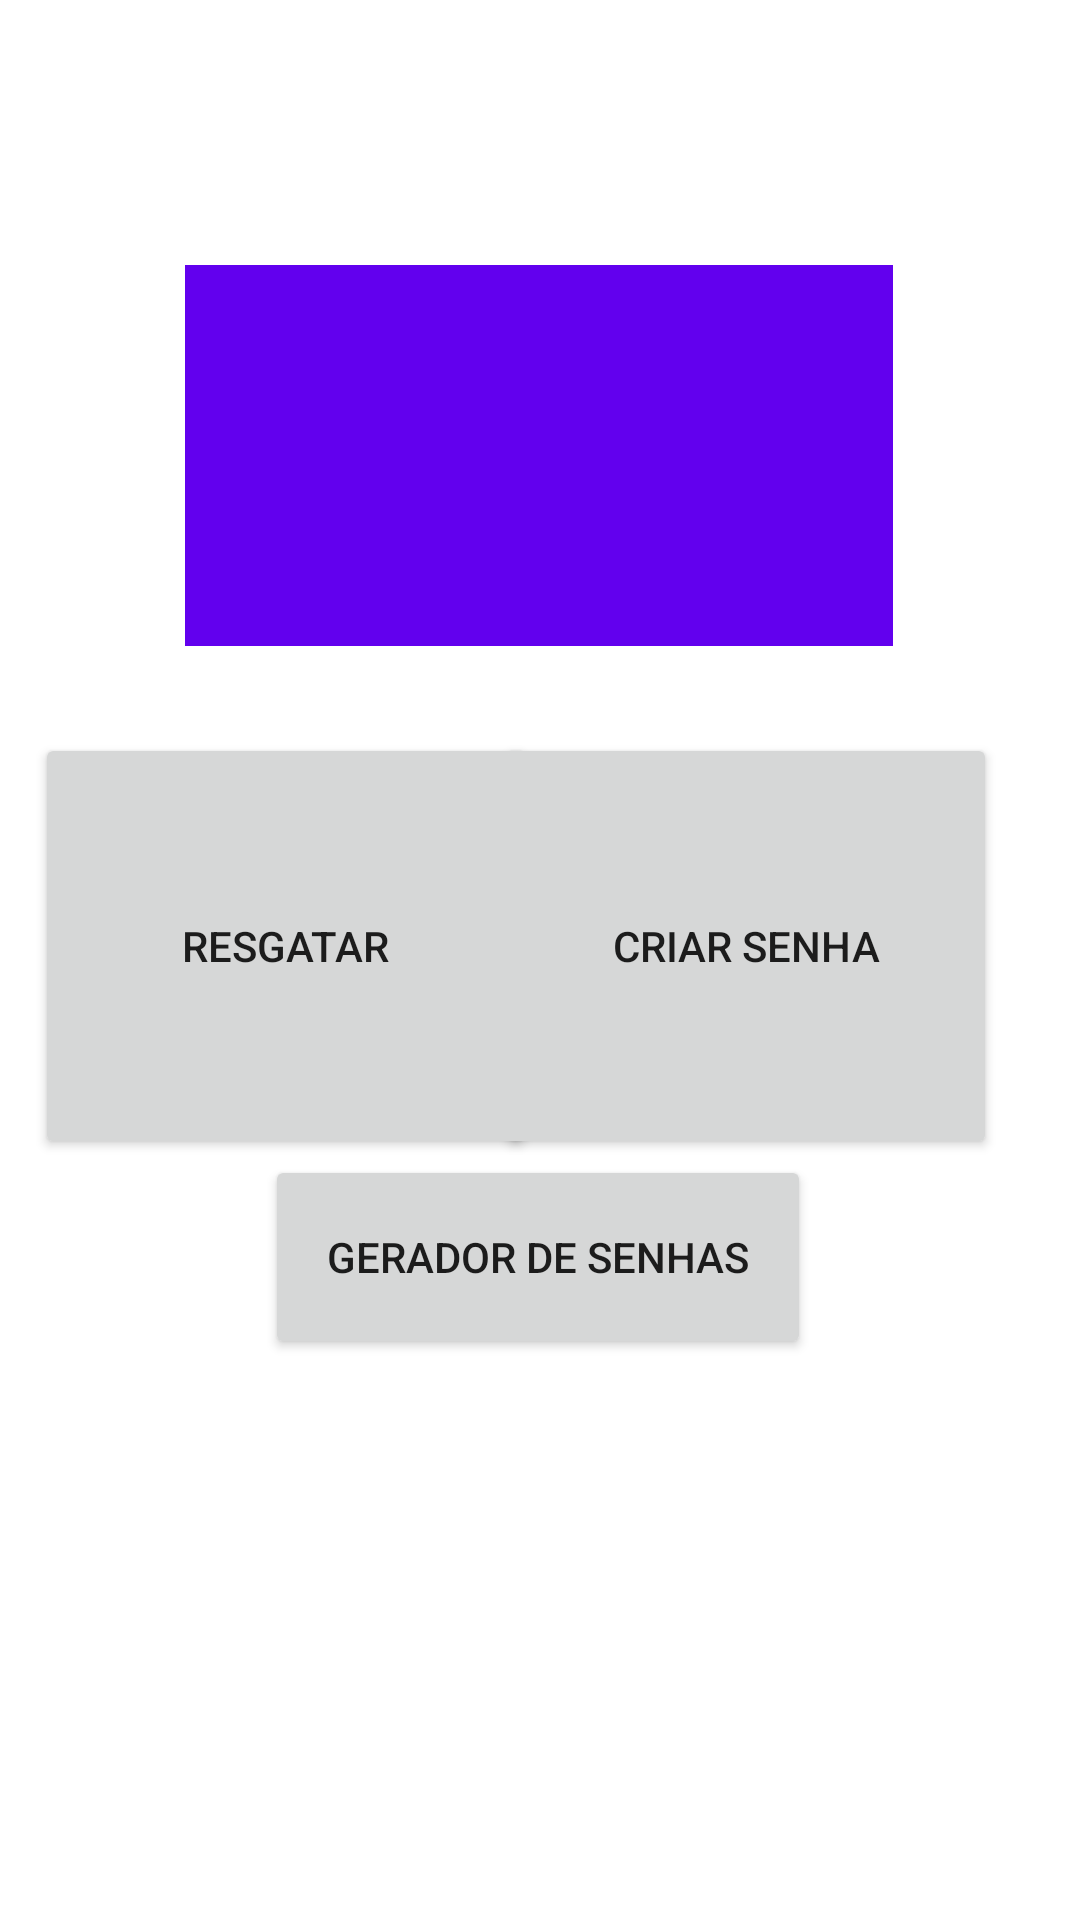

Layout XML and referenced resources for this Android screen:
<!-- AndroidManifest.xml: application theme Theme.GeranciadorDeSenhas -->
<!-- res/layout/activity_home.xml -->
<?xml version="1.0" encoding="utf-8"?>
<androidx.constraintlayout.widget.ConstraintLayout xmlns:android="http://schemas.android.com/apk/res/android"
    xmlns:app="http://schemas.android.com/apk/res-auto"
    xmlns:tools="http://schemas.android.com/tools"
    android:layout_width="match_parent"
    android:layout_height="match_parent"
    tools:context=".HomeActivity">

    <TextView
        android:id="@+id/totalDeSenhas"
        android:layout_width="236dp"
        android:layout_height="127dp"
        android:background="#6200EE"
        android:textAlignment="center"
        android:textColor="#FFFFFF"
        android:textSize="36dp"
        app:layout_constraintBottom_toBottomOf="parent"
        app:layout_constraintEnd_toEndOf="parent"
        app:layout_constraintHorizontal_bias="0.497"
        app:layout_constraintStart_toStartOf="parent"
        app:layout_constraintTop_toTopOf="parent"
        app:layout_constraintVertical_bias="0.172" />

    <Button
        android:id="@+id/resgatarSenha"
        android:layout_width="167dp"
        android:layout_height="142dp"
        android:layout_marginStart="16dp"
        android:text="Resgatar"
        app:layout_constraintBottom_toBottomOf="parent"
        app:layout_constraintEnd_toStartOf="@+id/criarSenha"
        app:layout_constraintHorizontal_bias="0.258"
        app:layout_constraintStart_toStartOf="parent"
        app:layout_constraintTop_toBottomOf="@+id/totalDeSenhas"
        app:layout_constraintVertical_bias="0.103" />

    <Button
        android:id="@+id/criarSenha"
        android:layout_width="167dp"
        android:layout_height="142dp"
        android:layout_marginEnd="16dp"
        android:text="Criar senha"
        app:layout_constraintBottom_toBottomOf="parent"
        app:layout_constraintEnd_toEndOf="parent"
        app:layout_constraintHorizontal_bias="0.934"
        app:layout_constraintStart_toStartOf="parent"
        app:layout_constraintTop_toBottomOf="@+id/totalDeSenhas"
        app:layout_constraintVertical_bias="0.103" />

    <Button
        android:id="@+id/gerarSenha"
        android:layout_width="182dp"
        android:layout_height="68dp"
        android:layout_marginBottom="44dp"
        android:text="Gerador de senhas"
        app:layout_constraintBottom_toBottomOf="parent"
        app:layout_constraintEnd_toEndOf="parent"
        app:layout_constraintHorizontal_bias="0.497"
        app:layout_constraintStart_toStartOf="parent"
        app:layout_constraintTop_toBottomOf="@+id/totalDeSenhas"
        app:layout_constraintVertical_bias="0.543" />
</androidx.constraintlayout.widget.ConstraintLayout>
<!-- resources referenced by this layout -->
<resources>
  <style name="Theme.GeranciadorDeSenhas" parent="Theme.MaterialComponents.DayNight.DarkActionBar">
          
          <item name="colorPrimary">@color/purple_500</item>
          <item name="colorPrimaryVariant">@color/purple_700</item>
          <item name="colorOnPrimary">@color/white</item>
          
          <item name="colorSecondary">@color/teal_200</item>
          <item name="colorSecondaryVariant">@color/teal_700</item>
          <item name="colorOnSecondary">@color/black</item>
          
          <item name="android:statusBarColor" tools:targetApi="l">?attr/colorPrimaryVariant</item>
          
      </style>
  <!-- not gathered from this repository: default colours our renderer supplied (Android Studio template values) -->
  <color name="purple_500">#FF6200EE</color>
  <color name="purple_700">#FF3700B3</color>
  <color name="teal_200">#FF03DAC5</color>
  <color name="teal_700">#FF018786</color>
  <color name="black">#FF000000</color>
  <color name="white">#FFFFFFFF</color>
</resources>
